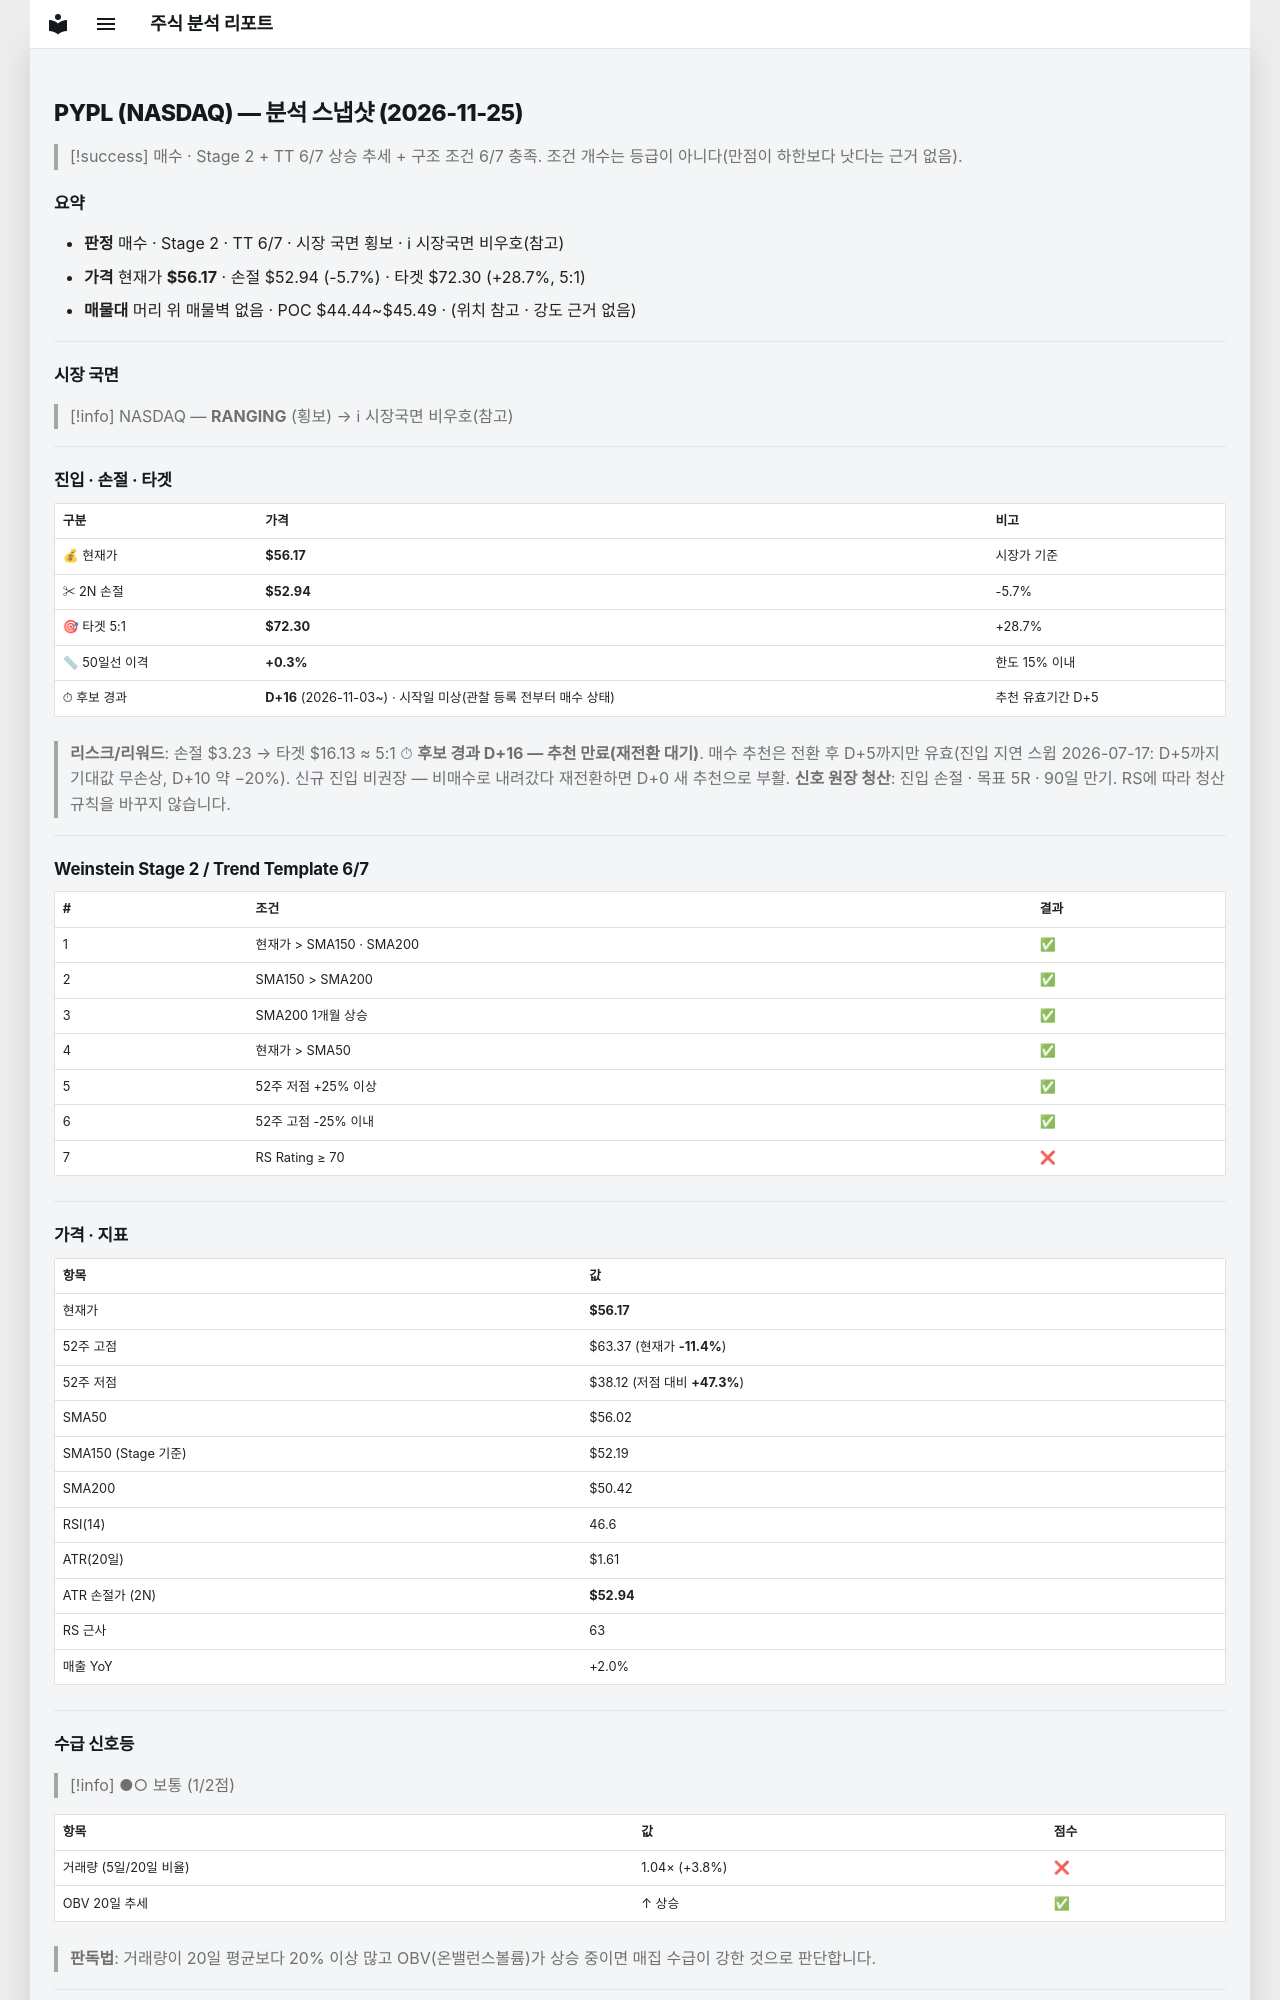

repository: soloandco/stock-reports · page: snapshots/PYPL-2026-11-25/index.html · generator: mkdocs

---
type: analysis-snapshot
title: PYPL 분석 스냅샷
ticker: PYPL
market: NASDAQ
created: 2026-11-25
updated: 2026-11-25
bar-date: 2026-11-24
verdict: 매수관찰
real-rr: 1.99
sma50-gap-pct: 0.3
candidate-days: 16
candidate-since: 2026-11-03
candidate-start-unknown: true
weekly-position: 저항대아래
weekly-overhead-price: 62.58
weekly-overhead-pct: 11.4
stage: 2
trend-template-score: 6
tt-max: 7
ma-set: sma-50-150-200
price: 56.16999816894531
stop-price: 52.943810622853725
market-regime: RANGING
supply-demand-score: 1/2
supply-demand-label: 보통
status: tracking
tags:
  - stock-agent
  - watchlist
  - PYPL
  - analysis
related:
  - "[[analysis-template]]"
---

# PYPL (NASDAQ) — 분석 스냅샷 (2026-11-25)

> [!success] 매수 · Stage 2 + TT 6/7
> 상승 추세 + 구조 조건 6/7 충족. 조건 개수는 등급이 아니다(만점이 하한보다 낫다는 근거 없음).

## 요약

- **판정** 매수 · Stage 2 · TT 6/7 · 시장 국면 횡보 · ℹ 시장국면 비우호(참고)
- **가격** 현재가 **$56.17** · 손절 $52.94 (-5.7%) · 타겟 $72.30 (+28.7%, 5:1)
- **매물대** 머리 위 매물벽 없음 · POC $44.44~$45.49 · (위치 참고 · 강도 근거 없음)

---

## 시장 국면

> [!info] NASDAQ — **RANGING** (횡보) → ℹ 시장국면 비우호(참고)

---

## 진입 · 손절 · 타겟

| 구분 | 가격 | 비고 |
|------|------|------|
| 💰 현재가 | **$56.17** | 시장가 기준 |
| ✂ 2N 손절 | **$52.94** | -5.7% |
| 🎯 타겟 5:1 | **$72.30** | +28.7% |
| 📏 50일선 이격 | **+0.3%** | 한도 15% 이내 |
| ⏱ 후보 경과 | **D+16** (2026-11-03~) · 시작일 미상(관찰 등록 전부터 매수 상태) | 추천 유효기간 D+5 |

> **리스크/리워드**: 손절 $3.23 → 타겟 $16.13 ≈ 5:1
> ⏱ **후보 경과 D+16 — 추천 만료(재전환 대기)**. 매수 추천은 전환 후 D+5까지만 유효(진입 지연 스윕 2026-07-17: D+5까지 기대값 무손상, D+10 약 −20%). 신규 진입 비권장 — 비매수로 내려갔다 재전환하면 D+0 새 추천으로 부활.
> **신호 원장 청산**: 진입 손절 · 목표 5R · 90일 만기. RS에 따라 청산 규칙을 바꾸지 않습니다.

---

## Weinstein Stage 2 / Trend Template 6/7

| # | 조건 | 결과 |
|---|------|------|
| 1 | 현재가 > SMA150 · SMA200 | ✅ |
| 2 | SMA150 > SMA200 | ✅ |
| 3 | SMA200 1개월 상승 | ✅ |
| 4 | 현재가 > SMA50 | ✅ |
| 5 | 52주 저점 +25% 이상 | ✅ |
| 6 | 52주 고점 -25% 이내 | ✅ |
| 7 | RS Rating ≥ 70 | ❌ |

---

## 가격 · 지표

| 항목 | 값 |
|------|---|
| 현재가 | **$56.17** |
| 52주 고점 | $63.37 (현재가 **-11.4%**) |
| 52주 저점 | $38.12 (저점 대비 **+47.3%**) |
| SMA50 | $56.02 |
| SMA150 (Stage 기준) | $52.19 |
| SMA200 | $50.42 |
| RSI(14) | 46.6 |
| ATR(20일) | $1.61 |
| ATR 손절가 (2N) | **$52.94** |
| RS 근사 | 63 |
| 매출 YoY | +2.0% |

---
## 수급 신호등

> [!info] ●○ 보통 (1/2점)

| 항목 | 값 | 점수 |
|------|------|------|
| 거래량 (5일/20일 비율) | 1.04× (+3.8%) | ❌ |
| OBV 20일 추세 | ↑ 상승 | ✅ |

> **판독법**: 거래량이 20일 평균보다 20% 이상 많고 OBV(온밸런스볼륨)가 상승 중이면 매집 수급이 강한 것으로 판단합니다.

---
